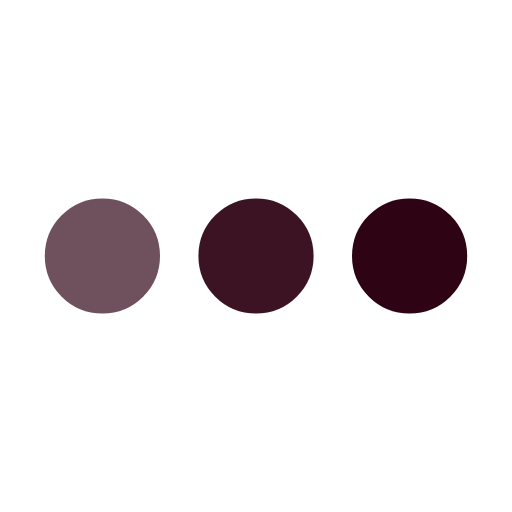
t = 0.00 s
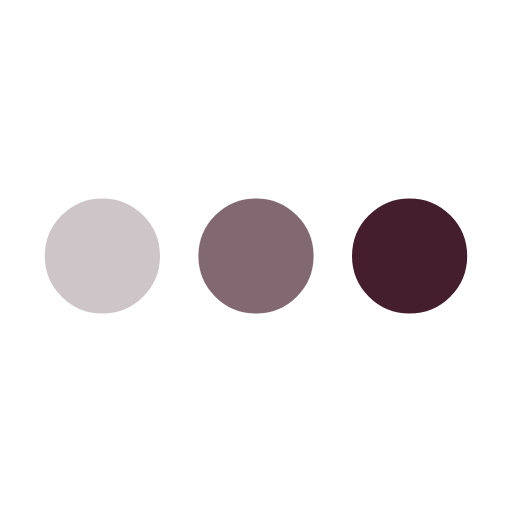
t = 0.25 s
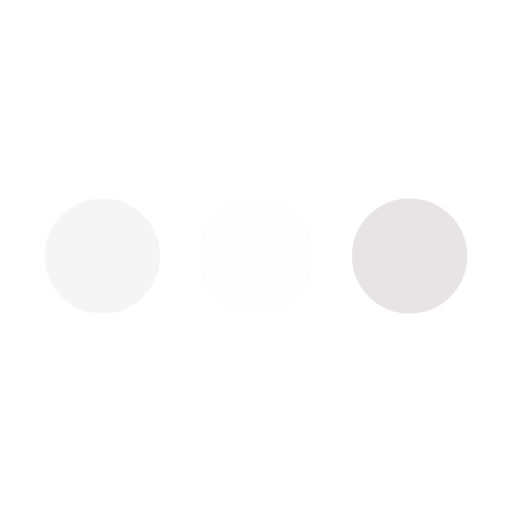
t = 0.75 s
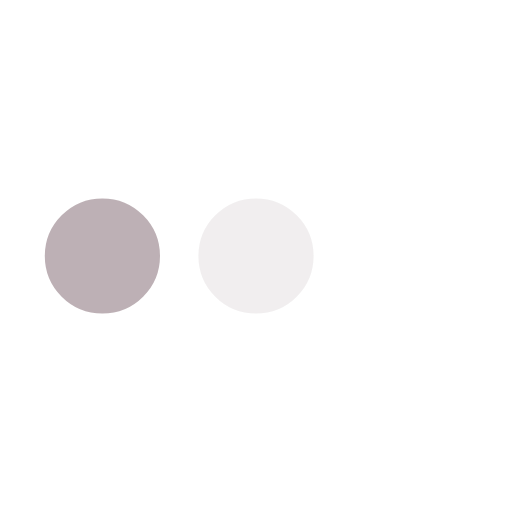
t = 1.00 s
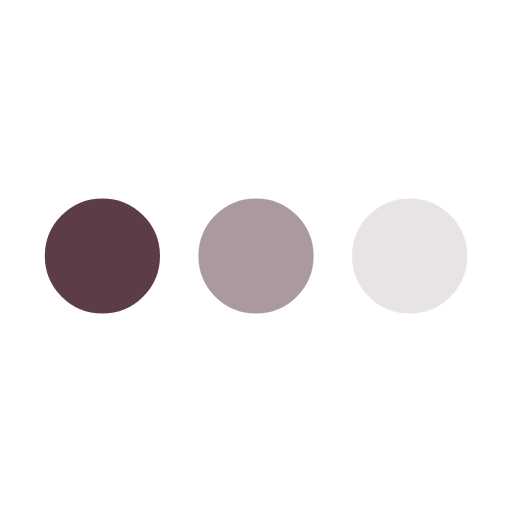
t = 1.25 s
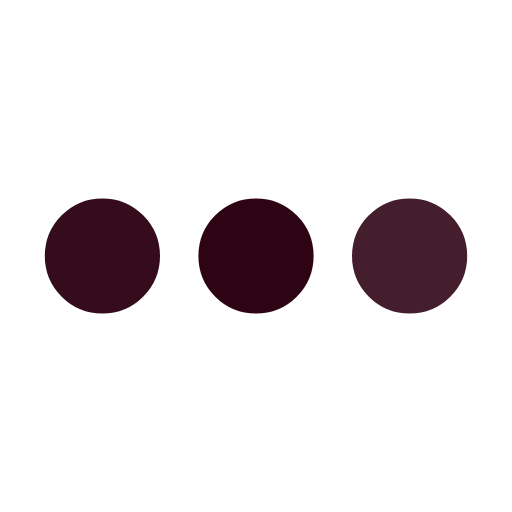
t = 1.75 s

The animated SVG that drew these frames (rendered in a browser with its animation timeline set to each time). Animation: 3 SMIL elements (animate=3); one cycle of 2.00 s, repeats indefinitely.

<svg xmlns='http://www.w3.org/2000/svg' viewBox='0 0 200 200'><circle fill='#2E0414' stroke='#2E0414' stroke-width='15' r='15' cx='40' cy='100'><animate attributeName='opacity' calcMode='spline' dur='2' values='1;0;1;' keySplines='.5 0 .5 1;.5 0 .5 1' repeatCount='indefinite' begin='-.4'></animate></circle><circle fill='#2E0414' stroke='#2E0414' stroke-width='15' r='15' cx='100' cy='100'><animate attributeName='opacity' calcMode='spline' dur='2' values='1;0;1;' keySplines='.5 0 .5 1;.5 0 .5 1' repeatCount='indefinite' begin='-.2'></animate></circle><circle fill='#2E0414' stroke='#2E0414' stroke-width='15' r='15' cx='160' cy='100'><animate attributeName='opacity' calcMode='spline' dur='2' values='1;0;1;' keySplines='.5 0 .5 1;.5 0 .5 1' repeatCount='indefinite' begin='0'></animate></circle></svg>
